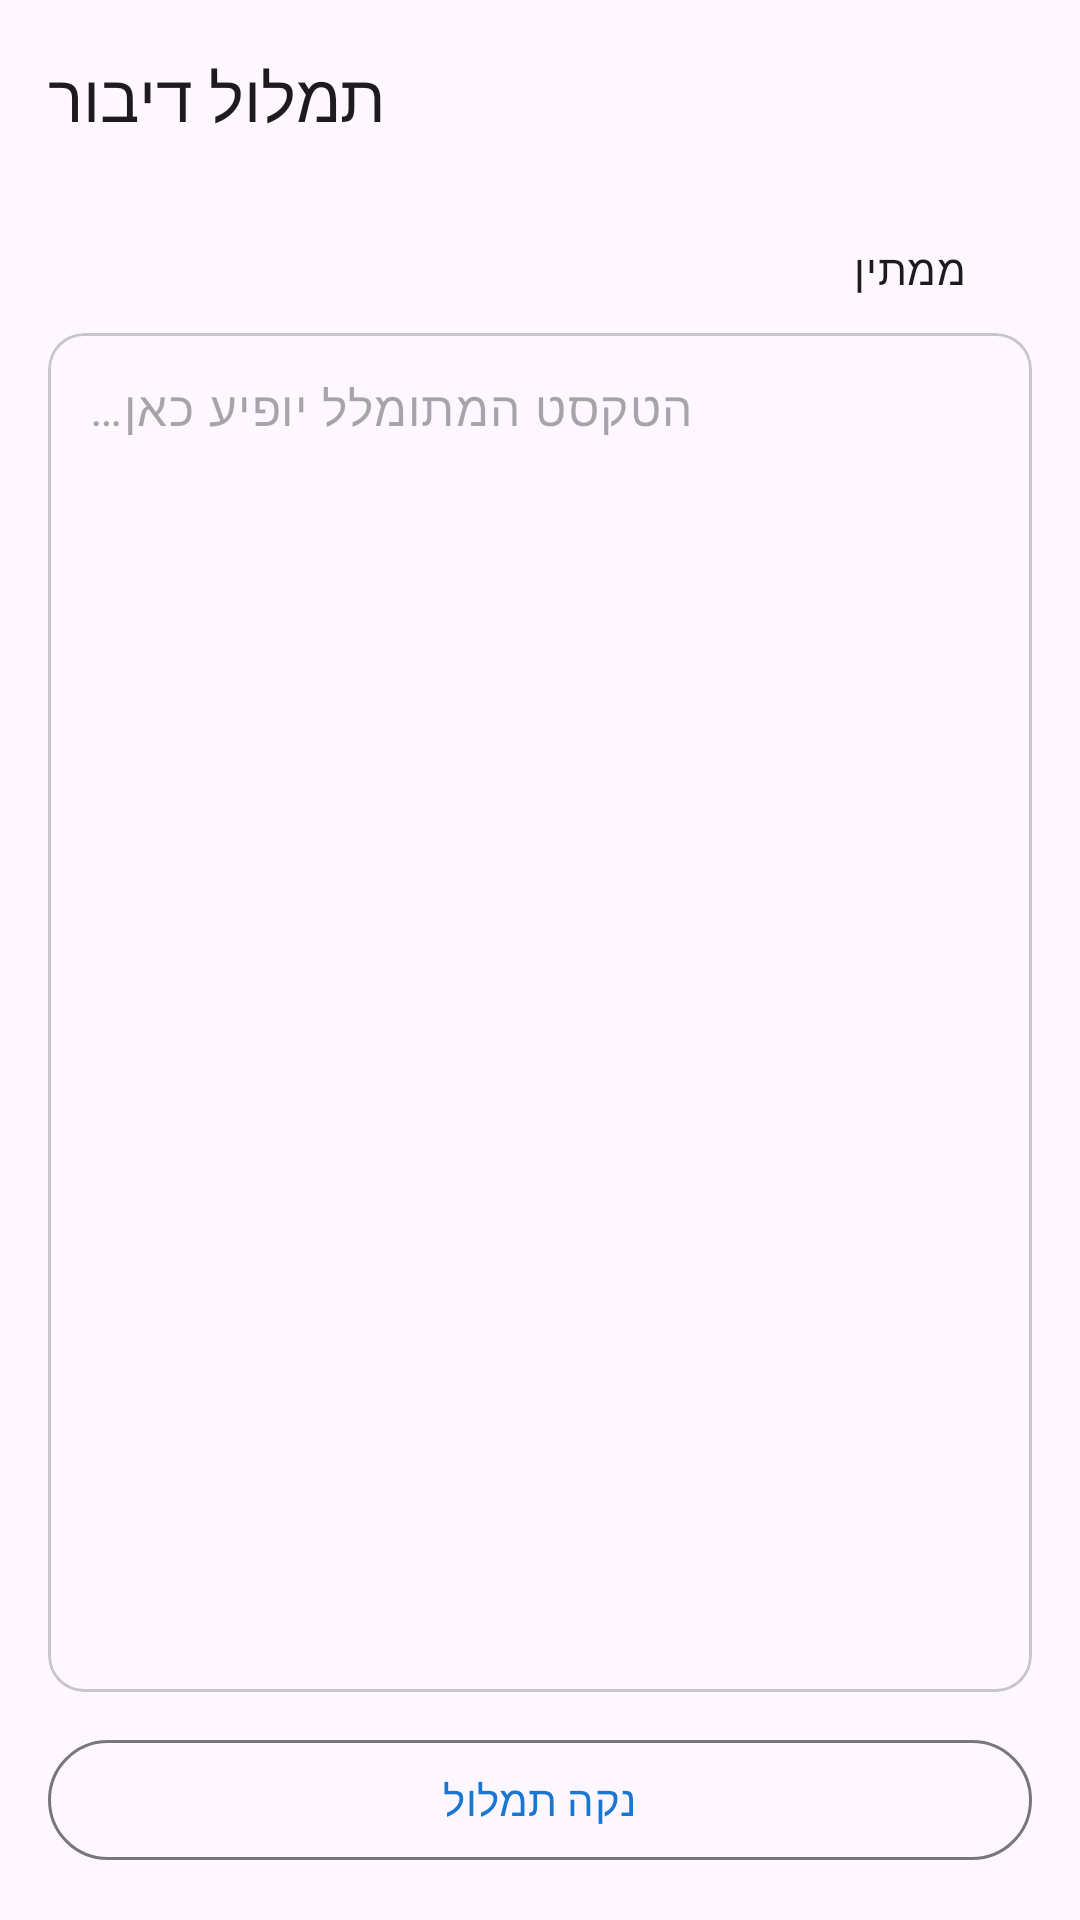

Write the Android layout XML for this screen, with the resource values it uses.
<!-- AndroidManifest.xml: application theme Theme.HebrewSTT -->
<!-- res/layout/activity_main.xml -->
<?xml version="1.0" encoding="utf-8"?>
<LinearLayout xmlns:android="http://schemas.android.com/apk/res/android"
    xmlns:app="http://schemas.android.com/apk/res-auto"
    android:layout_width="match_parent"
    android:layout_height="match_parent"
    android:orientation="vertical">

    <com.google.android.material.appbar.MaterialToolbar
        android:id="@+id/toolbar"
        android:layout_width="match_parent"
        android:layout_height="?attr/actionBarSize"
        android:elevation="4dp"
        app:title="@string/app_name" />

    <LinearLayout
        android:layout_width="match_parent"
        android:layout_height="0dp"
        android:layout_weight="1"
        android:orientation="vertical"
        android:padding="16dp">

        
        <LinearLayout
            android:layout_width="match_parent"
            android:layout_height="wrap_content"
            android:orientation="horizontal"
            android:layoutDirection="rtl"
            android:gravity="center_vertical"
            android:layout_marginBottom="12dp">

            <View
                android:id="@+id/statusIndicator"
                android:layout_width="14dp"
                android:layout_height="14dp"
                android:background="@drawable/circle"
                android:layout_marginEnd="8dp" />

            <TextView
                android:id="@+id/tvStatus"
                android:layout_width="wrap_content"
                android:layout_height="wrap_content"
                android:text="@string/status_idle"
                android:textAppearance="?attr/textAppearanceBodyMedium" />

        </LinearLayout>

        
        <com.google.android.material.card.MaterialCardView
            android:layout_width="match_parent"
            android:layout_height="0dp"
            android:layout_weight="1"
            android:layout_marginBottom="12dp"
            app:cardElevation="0dp"
            app:cardCornerRadius="12dp"
            app:strokeWidth="1dp"
            app:strokeColor="?attr/colorOutlineVariant">

            <ScrollView
                android:id="@+id/scrollView"
                android:layout_width="match_parent"
                android:layout_height="match_parent"
                android:fillViewport="true">

                <TextView
                    android:id="@+id/tvTranscript"
                    android:layout_width="match_parent"
                    android:layout_height="wrap_content"
                    android:padding="14dp"
                    android:textDirection="anyRtl"
                    android:gravity="top|end"
                    android:textAppearance="?attr/textAppearanceBodyLarge"
                    android:lineSpacingMultiplier="1.5"
                    android:hint="@string/transcript_hint" />

            </ScrollView>

        </com.google.android.material.card.MaterialCardView>

        
        <com.google.android.material.button.MaterialButton
            android:id="@+id/btnRetry"
            style="@style/Widget.Material3.Button"
            android:layout_width="match_parent"
            android:layout_height="wrap_content"
            android:layout_marginBottom="8dp"
            android:text="@string/btn_retry"
            android:visibility="gone" />

        
        <com.google.android.material.button.MaterialButton
            android:id="@+id/btnClear"
            style="@style/Widget.Material3.Button.OutlinedButton"
            android:layout_width="match_parent"
            android:layout_height="wrap_content"
            android:text="@string/btn_clear" />

    </LinearLayout>
</LinearLayout>
<!-- resources referenced by this layout -->
<resources>
  <string name="app_name">תמלול דיבור</string>
  <string name="btn_clear">נקה תמלול</string>
  <string name="btn_retry">נסה שוב</string>
  <string name="status_idle">ממתין</string>
  <string name="transcript_hint">הטקסט המתומלל יופיע כאן…</string>
  <style name="Theme.HebrewSTT" parent="Theme.Material3.DayNight.NoActionBar">
          <item name="colorPrimary">@color/colorPrimary</item>
          <item name="colorPrimaryVariant">@color/colorPrimaryDark</item>
          <item name="colorOnPrimary">@color/colorOnPrimary</item>
          <item name="colorSecondary">@color/colorSecondary</item>
      </style>
  <color name="colorPrimary">#1976D2</color>
  <color name="colorPrimaryDark">#1565C0</color>
  <color name="colorOnPrimary">#FFFFFF</color>
  <color name="colorSecondary">#0097A7</color>
</resources>
